Photos from the image-classification dataset "AIFactory_FruitQC" in the GitHub repository yuri0329/AIFactory_FruitQC. Its 8 classes are: apple fuji, mandarine hallabong, mandarine onjumilgam, pear chuhwang, pear singo, persimmon bansi, persimmon booyu, persimmon daebong.

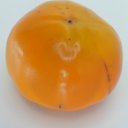
Label: persimmon booyu

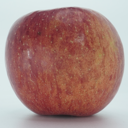
Label: apple fuji

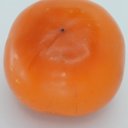
Label: persimmon bansi

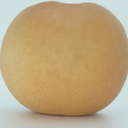
Label: pear singo

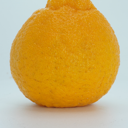
Label: mandarine hallabong

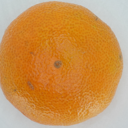
Label: mandarine onjumilgam
